Run: headless pygame with SDL's dummy video driver; simulated clock (each Clock.tick advances the game by its frame time, no real sleeping); random seed 0; keys injected as events and as key.get_pressed() state; mouse plan: one left click at the window centre at the start of phase 2, then a move to the lower-right quarter at the start of phase 3.
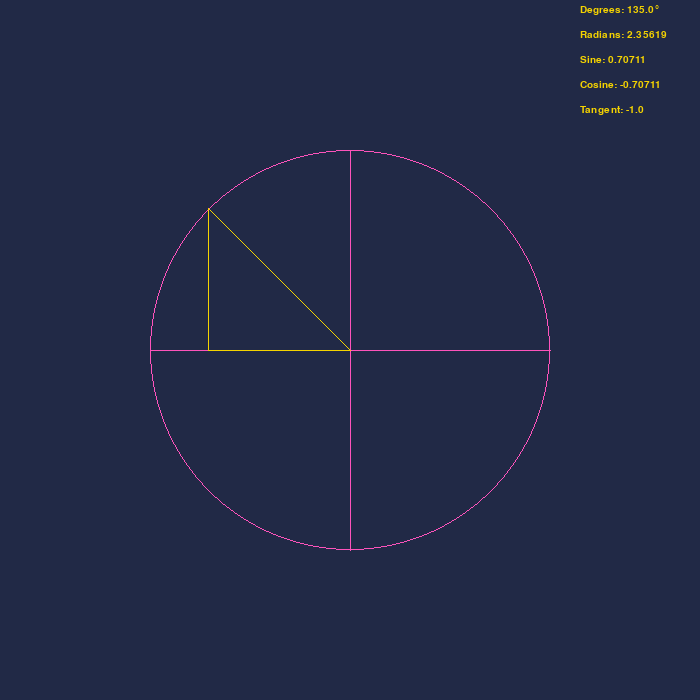
Frame 1 of 4 · flips 1–60 · no input
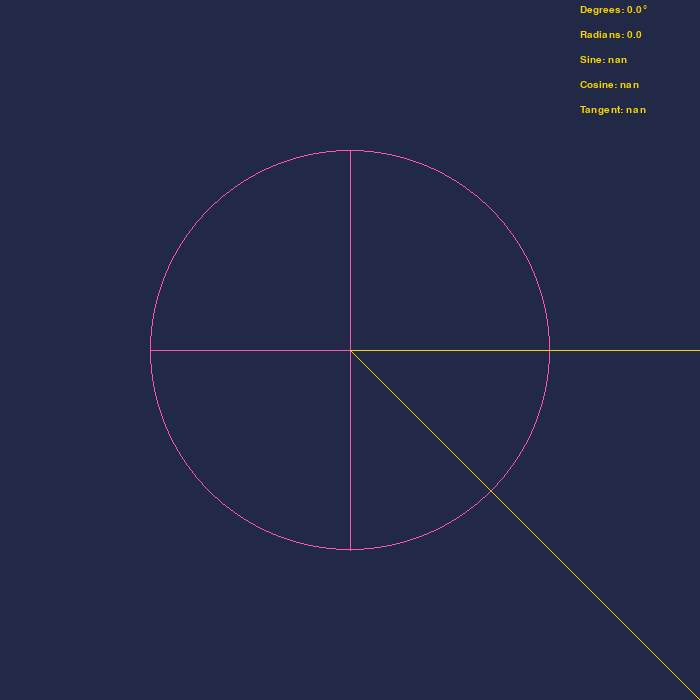
Frame 2 of 4 · flips 61–180 · clicked the window centre · tapped SPACE, RETURN · held RIGHT (→), D
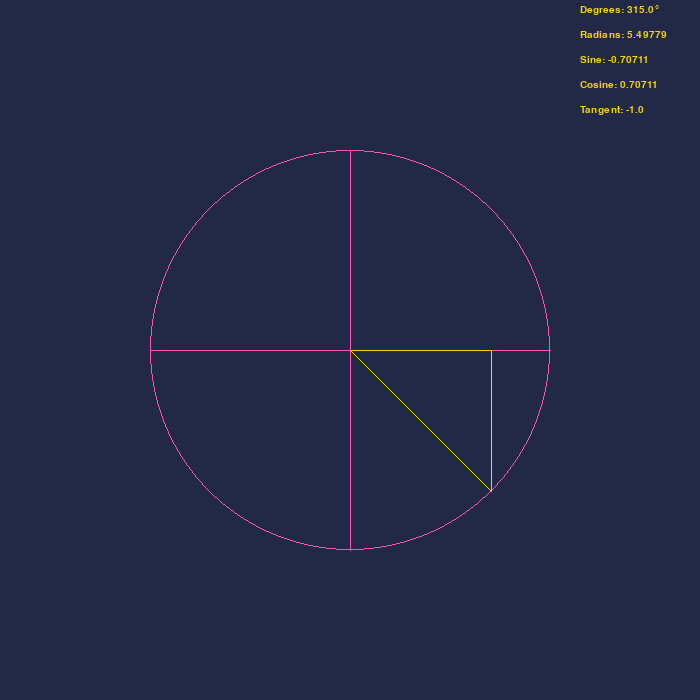
Frame 3 of 4 · flips 181–300 · moved the mouse to the lower-right quarter · held DOWN (↓), S
Frame 4 of 4 · flips 301–420 · held LEFT (←), A, UP (↑), W · screen unchanged from frame 3, image omitted

The pygame program that drew these frames:

import pygame
import math

pygame.init()
pygame.font.init()

WIDTH, HEIGHT = 700, 700
HALF = WIDTH/2
RADIUS = 200
PRECISION = 5
COLOR = "#FE53BB"
WINDOW = pygame.display.set_mode((WIDTH, HEIGHT))
font = pygame.font.SysFont('calibri', 15)

class Circle:
	def __init__(self, radius, width):
		self.radius = radius
		self.width = width

	def draw(self):
		mouse_xy = 	pygame.mouse.get_pos()
		pygame.draw.circle(WINDOW, COLOR, (WIDTH/2, HEIGHT/2), self.radius, self.width)
		pygame.draw.line(WINDOW, COLOR, (HEIGHT/2-self.radius, WIDTH/2),(WIDTH/2+self.radius, HEIGHT/2), self.width)
		pygame.draw.line(WINDOW, COLOR, (HEIGHT/2, WIDTH/2-self.radius),(WIDTH/2, HEIGHT/2+self.radius), self.width)

circle = Circle(RADIUS, 1)

def draw_triangle():
	mouse_xy = pygame.mouse.get_pos()

	mouse_xy = (mouse_xy[0]-HALF, -(mouse_xy[1]-HALF))
	mouse_xy = (mouse_xy[0]+HALF, mouse_xy[1]+HALF)

	hypotenuse = math.sqrt((mouse_xy[0]-HALF)**2+(mouse_xy[1]-HALF)**2)

	try:
		cosine = (mouse_xy[0]-HEIGHT/2)/hypotenuse
	except ZeroDivisionError:
		cosine = float("nan")
	try:
		sine = (mouse_xy[1]-WIDTH/2)/hypotenuse
	except ZeroDivisionError:
		sine = float("nan")
	if cosine == 0:
		cosine = .00001
	tangent = sine/cosine
	if sine == 1 or sine == -1:
		cosine = 0
		tangent = float("inf")
	if sine == 0:
		tangent = 0
	#angle = math.atan(tangent)*(180/math.pi) # Alternative angle
	angle = math.atan2(mouse_xy[1]-HALF, mouse_xy[0]-HALF)*(180/math.pi)
	if angle < -angle:
		angle = (math.atan2(mouse_xy[1]-HALF, mouse_xy[0]-HALF)*(180/math.pi)+360)

	angeltext = font.render(f'Degrees: {round(angle, PRECISION)}°', True, "#F5D300")
	radtext = font.render(f'Radians: {round(math.radians(angle), PRECISION)}', True, "#F5D300")
	sinetext = font.render(f'Sine: {round(sine, PRECISION)}', True, "#F5D300")
	cosinetext = font.render(f'Cosine: {round(cosine, PRECISION)}', True, "#F5D300")
	tangenttext = font.render(f'Tangent: {round(tangent, PRECISION)}', True, "#F5D300")

	WINDOW.blit(angeltext,(WIDTH-120,5))
	WINDOW.blit(radtext,(WIDTH-120,30))
	WINDOW.blit(sinetext,(WIDTH-120,55))
	WINDOW.blit(cosinetext,(WIDTH-120,80))
	WINDOW.blit(tangenttext,(WIDTH-120,105))

	pygame.draw.line(WINDOW, "#F5D300", (HEIGHT/2, WIDTH/2), (RADIUS*cosine+HALF,-RADIUS*sine+HALF), 1)
	pygame.draw.line(WINDOW, "#F5D300", (RADIUS*cosine+HALF,-RADIUS*sine+HALF), (RADIUS*cosine+HALF,HALF), 1)
	pygame.draw.line(WINDOW, "#F5D300", (HEIGHT/2, WIDTH/2), (RADIUS*cosine+HALF,HALF), 1)

def main():
	running = True

	while running:
		for event in pygame.event.get():
			if event.type == pygame.QUIT:
				running = False
		WINDOW.fill("#212946")
		circle.draw()
		draw_triangle()
		pygame.display.update()

	pygame.quit()

if __name__ == "__main__":
	main()
